Run: headless pygame with SDL's dummy video driver; simulated clock (each Clock.tick advances the game by its frame time, no real sleeping); random seed 0; keys injected as events and as key.get_pressed() state; no mouse input.
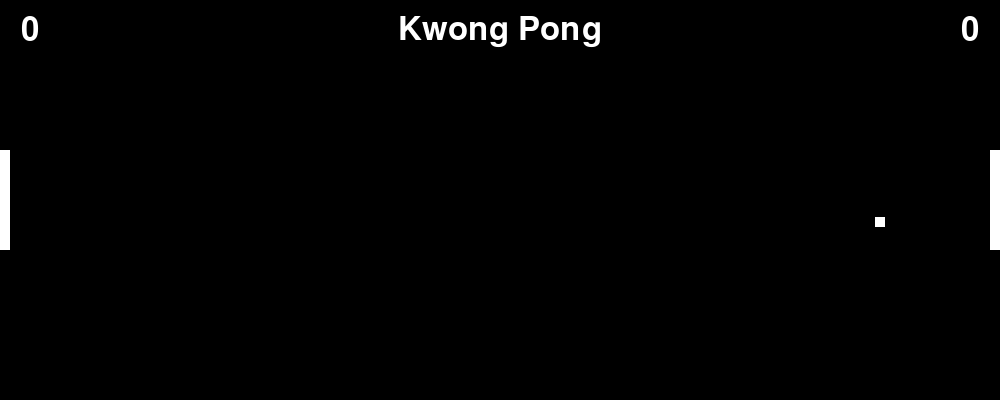
Frame 1 of 4 · flips 1–60 · no input
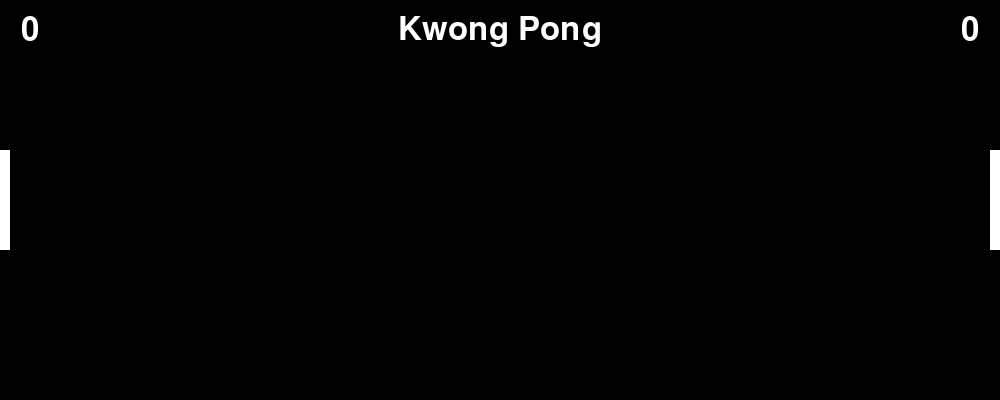
Frame 2 of 4 · flips 61–180 · tapped SPACE, RETURN · held RIGHT (→), D
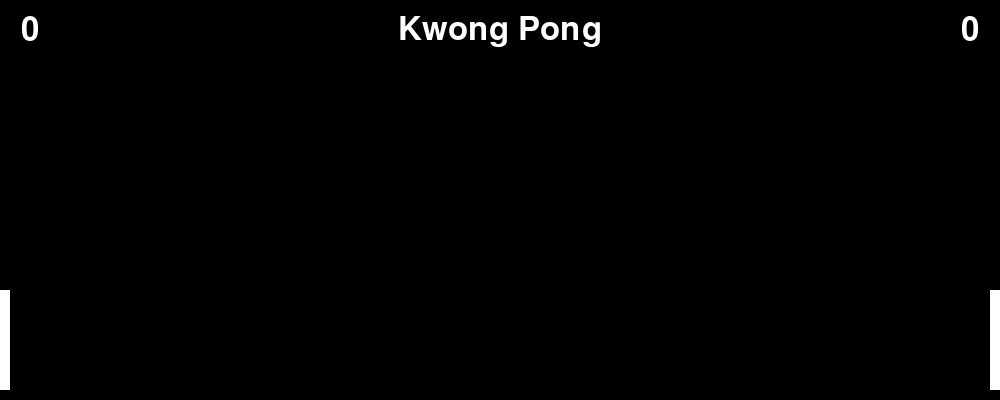
Frame 3 of 4 · flips 181–300 · held DOWN (↓), S
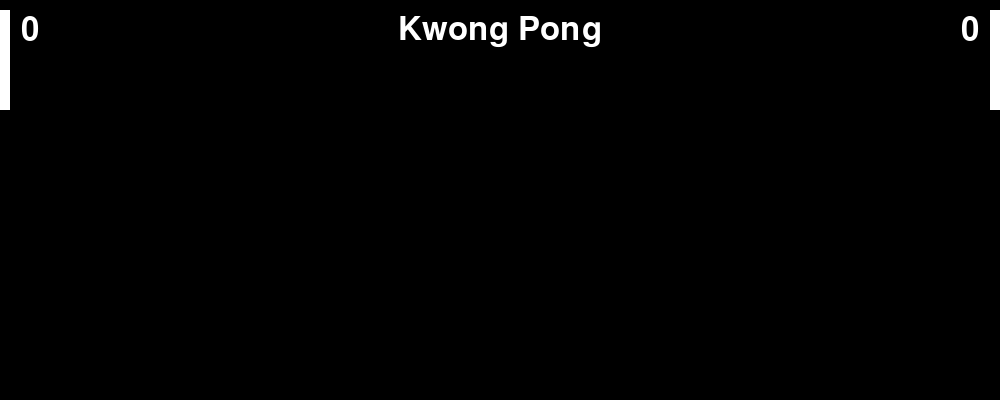
Frame 4 of 4 · flips 301–420 · held LEFT (←), A, UP (↑), W

The pygame program that drew these frames:

import pygame
import random
import sys
import time
        
def pong_game():
    
    height = 400
    width = 1000

    
    class paddle(pygame.Rect):
        def __init__(self, velocity, up_key, down_key, *args, **kwargs):
            self.velocity = velocity
            self.up_key = up_key
            self.down_key = down_key
            super().__init__(*args, **kwargs)

        def move_paddle(self, board_height):
            keys_pressed = pygame.key.get_pressed()

            if keys_pressed[self.up_key]:
                if self.y - self.velocity > 0:
                    self.y -= self.velocity

            if keys_pressed[self.down_key]:
                if self.y + self.velocity < board_height - self.height:
                    self.y += self.velocity

    class ball(pygame.Rect):
        def __init__(self, velocity, *args, **kwargs):
            self.velocity = velocity
            self.angle = 0
            super().__init__(*args, **kwargs)

        def move_ball(self):
            self.x += self.velocity
            self.y += self.angle


    class pong:

        height = 400
        width = 1000

        p1_score = 0
        p2_score = 0

        paddle_width = 10
        paddle_height = 100

        ball_width = 10
        ball_velocity = 10

        colour = (255,255,255)
        
        def wall_hit_check(self):
            for ball in self.balls:
                if ball.x > self.width:
                    self.p2_score += 1
                    #self.game_loop()
                elif ball.x < 0:
                    self.p1_score += 1
                    #self.game_loop()
                if ball.y > self.height - self.ball_width or ball.y <0:
                    ball.angle = -ball.angle

        def paddle_hit_check(self):
            for ball in self.balls:
                for paddle in self.paddles:
                    if ball.colliderect(paddle):
                        ball.velocity = -ball.velocity
                        ball.angle = random.randint(-10, 10)
                        break

        def __init__(self):
            pygame.init()

            self.screen = pygame.display.set_mode((self.width, self.height))
            self.clock = pygame.time.Clock()

            self.paddles = []
            self.balls = []
            self.paddles.append(paddle(
                self.ball_velocity,
                pygame.K_w,
                pygame.K_s,
                0,
                self.height / 2 - self.paddle_height / 2,
                self.paddle_width,
                self.paddle_height
            ))

            self.paddles.append(paddle(
                self.ball_velocity,
                pygame.K_UP,
                pygame.K_DOWN,
                self.width - self.paddle_width,
                self.height / 2 - self.paddle_height / 2,
                self.paddle_width,
                self.paddle_height
            ))

            self.balls.append(ball(
                self.ball_velocity,
                self.width / 2 - self.ball_width / 2,
                self.height / 2 - self.ball_width / 2,
                self.ball_width,
                self.ball_width
            ))



        def game_loop(self):

            #pong game window setup
            basicfont = pygame.font.SysFont(None, 48)
            KP = basicfont.render('Kwong Pong', True, (255, 255, 255), (0, 0, 0))
            KPr = KP.get_rect()
            KPr.centerx = self.screen.get_rect().centerx
            KPr.centery = 30

            p1gi = basicfont.render(str(self.p1_score), True, (255, 255, 255), (0, 0, 0))
            p1gir = p1gi.get_rect()
            p1gir.centerx = 30
            p1gir.centery = 30
            p2gi = basicfont.render(str(self.p1_score), True, (255, 255, 255), (0, 0, 0))
            p2gir = p2gi.get_rect()
            p2gir.centerx = 970
            p2gir.centery = 30            
              
            #main game loop for basic pong
            while True:
                for event in pygame.event.get():
                    if event in pygame.event.get():
                        if event.type == pygame.KEYDOWN and event.key == pygame.K_ESCAPE:
                            return

                self.screen.fill((0, 0, 0))


                self.wall_hit_check()
                self.paddle_hit_check()
                self.screen.blit(KP, KPr)
                self.screen.blit(p1gi, p1gir)
                self.screen.blit(p2gi, p2gir)

                for ball in self.balls:
                    ball.move_ball()
                    pygame.draw.rect(self.screen, self.colour, ball)

                for paddle in self.paddles:
                    paddle.move_paddle(self.height)
                    pygame.draw.rect(self.screen, self.colour, paddle)

                pygame.display.flip()
                self.clock.tick(60)

    if __name__ == '__main__':
        pong = pong()
        pong.game_loop()
pong_game()
